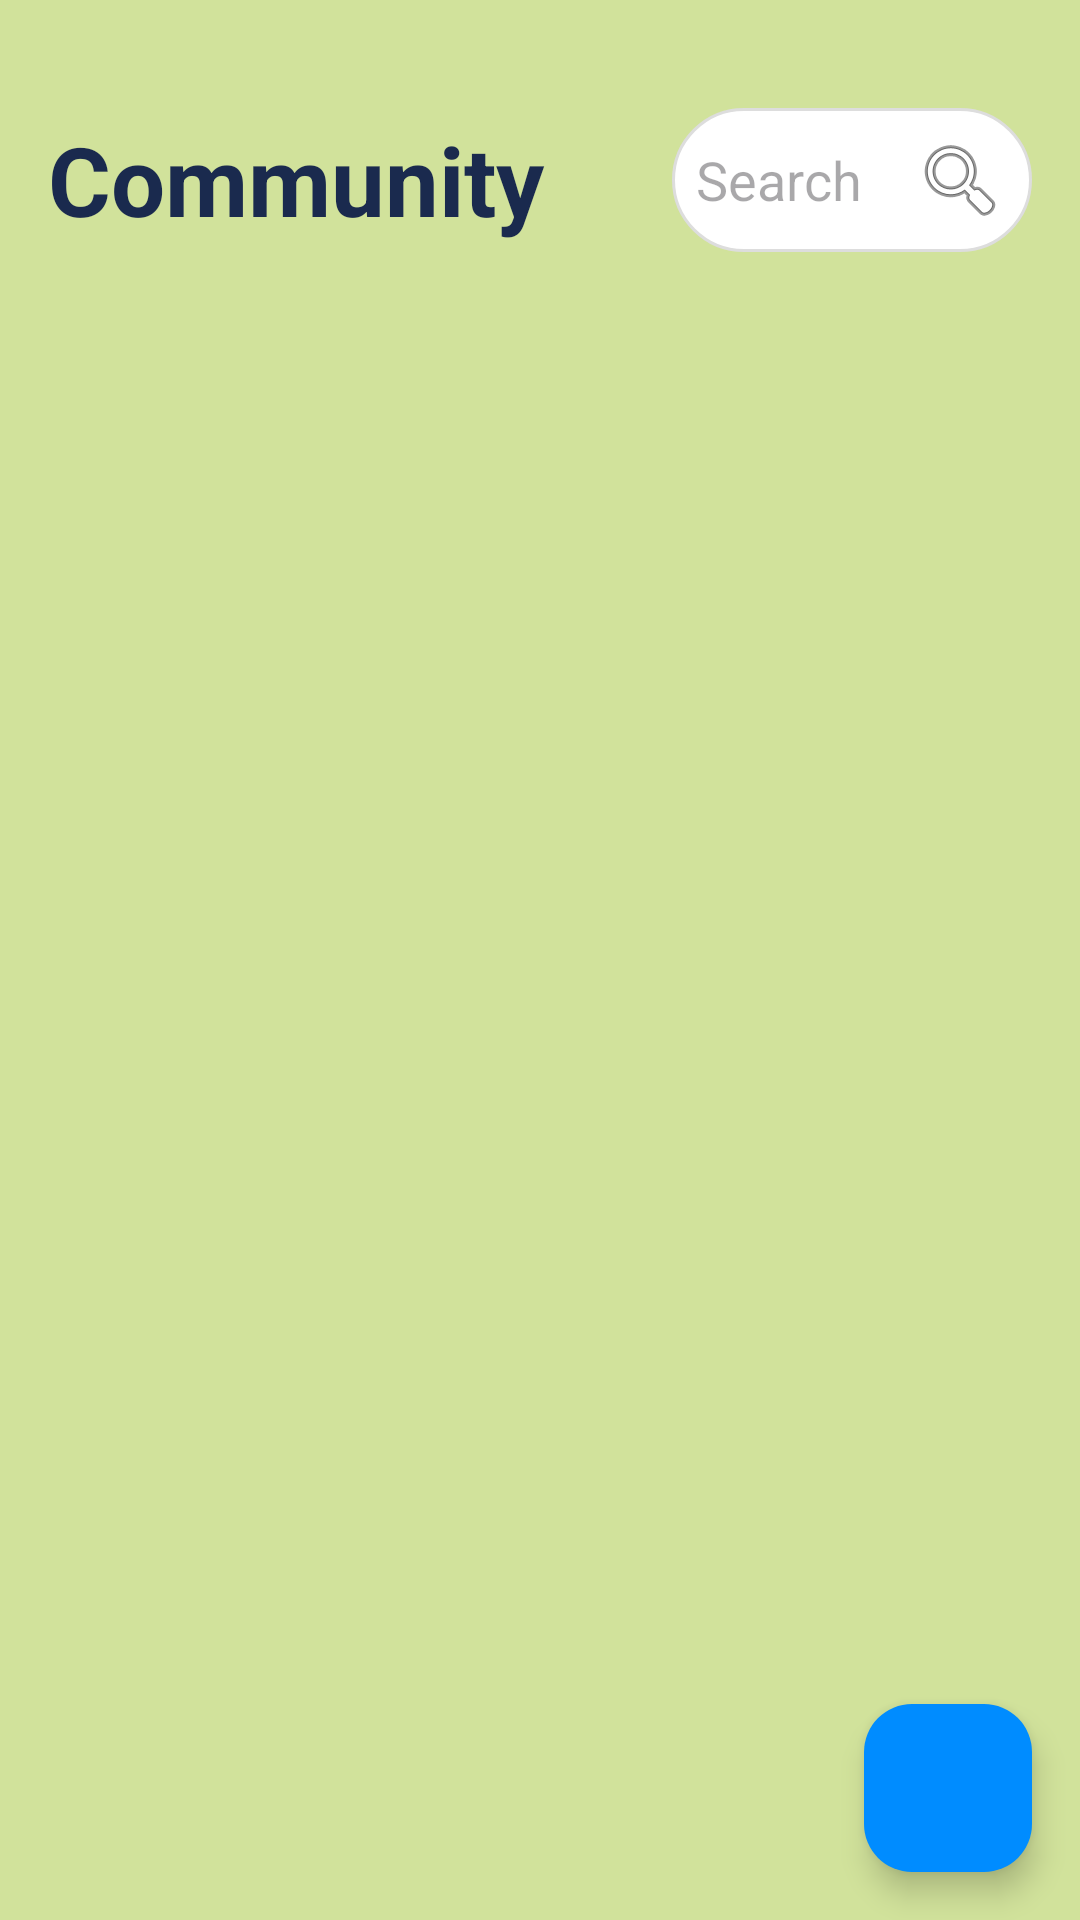

Produce the Android XML layout that renders to this screen, including the resource entries it uses.
<!-- AndroidManifest.xml: application theme Theme.GROUPASGN -->
<!-- res/layout/activity_community.xml -->
<?xml version="1.0" encoding="utf-8"?>
<androidx.coordinatorlayout.widget.CoordinatorLayout xmlns:android="http://schemas.android.com/apk/res/android"
    xmlns:app="http://schemas.android.com/apk/res-auto"
    xmlns:tools="http://schemas.android.com/tools"
    android:id="@+id/main"
    android:layout_width="match_parent"
    android:layout_height="match_parent"
    android:background="@android:color/transparent"
    tools:context=".Community">

    <androidx.core.widget.NestedScrollView
        android:layout_width="match_parent"
        android:layout_height="match_parent">

        <LinearLayout
            android:layout_width="match_parent"
            android:layout_height="wrap_content"
            android:orientation="vertical"
            android:padding="16dp">

            <LinearLayout
                android:layout_width="match_parent"
                android:layout_height="wrap_content"
                android:layout_marginTop="20dp"
                android:gravity="center_vertical"
                android:orientation="horizontal">

                <TextView
                    android:id="@+id/tv_community_title"
                    android:layout_width="0dp"
                    android:layout_height="wrap_content"
                    android:layout_weight="1"
                    android:text="Community"
                    android:textColor="#1A2A4E"
                    android:textSize="32sp"
                    android:textStyle="bold" />

                <EditText
                    android:id="@+id/et_search_trigger"
                    android:layout_width="120dp"
                    android:layout_height="wrap_content"
                    android:background="@drawable/search_bg"
                    android:drawableEnd="@android:drawable/ic_menu_search"
                    android:hint="Search"
                    android:padding="8dp"
                    android:focusable="false"
                    android:clickable="true"
                    android:cursorVisible="false"/>
            </LinearLayout>

            <androidx.recyclerview.widget.RecyclerView
                android:id="@+id/community_profileList"
                android:layout_width="match_parent"
                android:layout_height="wrap_content"
                android:layout_marginTop="16dp"
                android:orientation="horizontal"
                app:layoutManager="androidx.recyclerview.widget.LinearLayoutManager" />

            <androidx.recyclerview.widget.RecyclerView
                android:id="@+id/rv_feed"
                android:layout_width="match_parent"
                android:layout_height="wrap_content"
                android:layout_marginTop="16dp"
                android:nestedScrollingEnabled="false"/>

        </LinearLayout>
    </androidx.core.widget.NestedScrollView>
    <com.google.android.material.floatingactionbutton.FloatingActionButton
        android:id="@+id/community_btnAdd"
        android:layout_width="wrap_content"
        android:layout_height="wrap_content"
        android:layout_margin="16dp"
        app:srcCompat="@drawable/baseline_add_24"
        app:backgroundTint="#008CFF"
        app:tint="@android:color/white"
        android:layout_gravity="bottom|end" />

    <com.google.android.material.floatingactionbutton.FloatingActionButton
        android:id="@+id/community_btnAddGroup"
        android:layout_width="wrap_content"
        android:layout_height="wrap_content"
        android:layout_marginEnd="16dp"
        android:layout_marginBottom="88dp"
        app:srcCompat="@drawable/outline_account_circle_24"
        app:backgroundTint="#4CAF50"
        app:tint="@color/white"
        android:layout_gravity="bottom|end"
        android:visibility="gone" />


</androidx.coordinatorlayout.widget.CoordinatorLayout>
<!-- resources referenced by this layout -->
<resources>
  <color name="white">#FFFFFFFF</color>
  <!-- drawable search_bg (drawable) -->
  <?xml version="1.0" encoding="utf-8"?>
  <shape xmlns:android="http://schemas.android.com/apk/res/android">
      <solid android:color="#FFFFFF" />
  
      <corners android:radius="25dp" />
  
      <stroke
          android:width="1dp"
          android:color="#DDDDDD" />
  </shape>
  <style name="Theme.GROUPASGN" parent="Base.Theme.GROUPASGN" />
  <style name="Base.Theme.GROUPASGN" parent="Theme.Material3.Light.NoActionBar">
          <item name="android:windowTranslucentStatus">true</item>
          <item name="android:windowContentOverlay">@null</item>
          <item name="android:windowBackground">#D1E29B</item>
      </style>
</resources>
